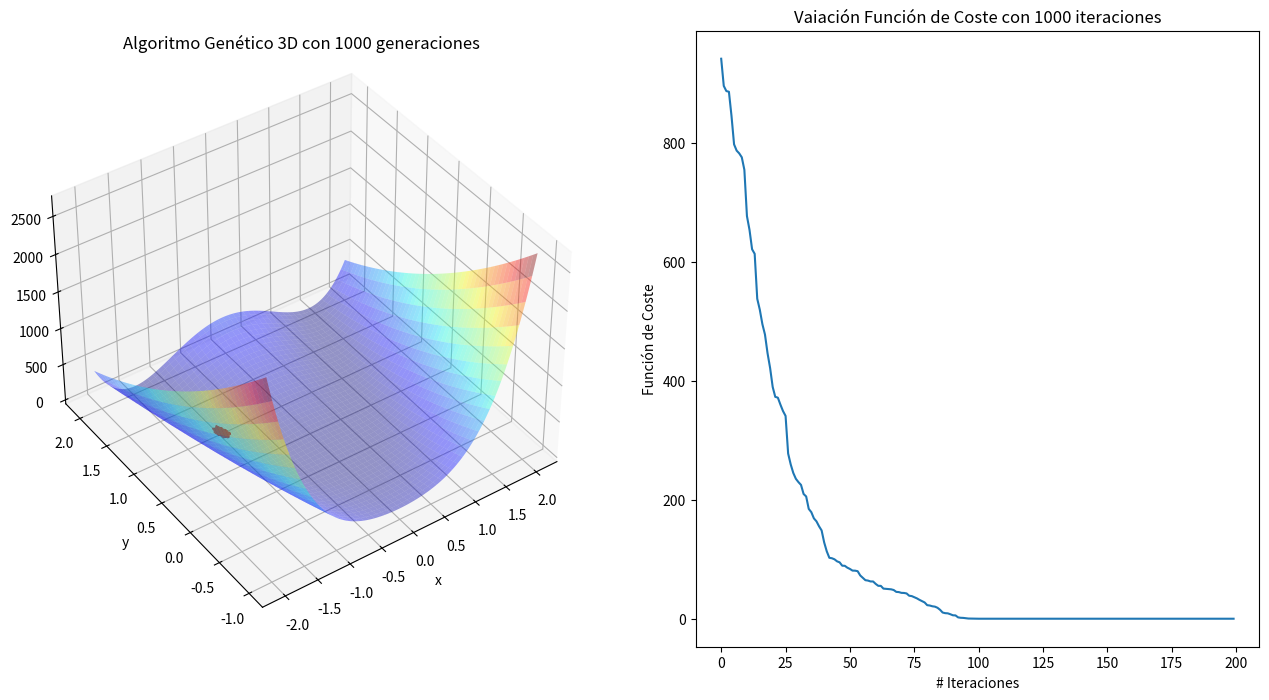
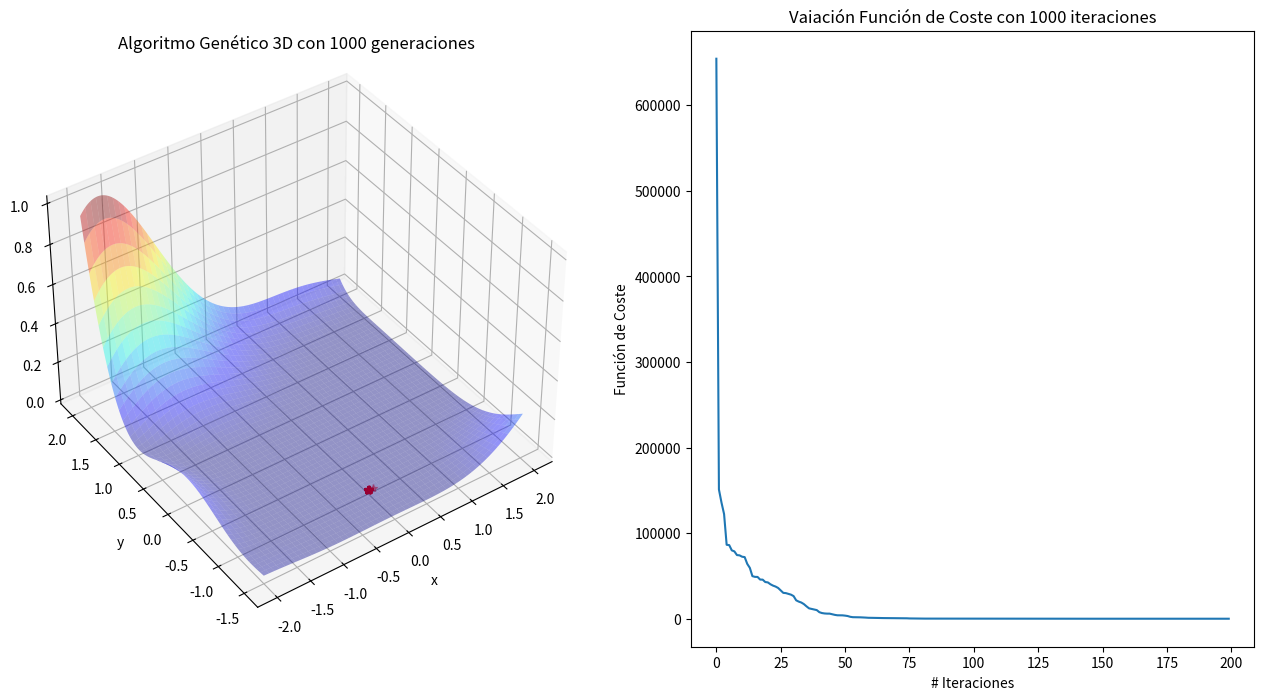

These figures' Python source, in order:
## ALGORITMO GENÉTICO FUNCIÓN ROSENBROCK
import numpy as np
import matplotlib.pyplot as plt

def Funcion_cost(pop): # En este caso nuestra función de coste es la función de Rosenbrock
    fitness=(1 + pop[:,0])**2 + 100*(pop[:,1] - pop[:,0]**2)**2
    return fitness
    

def Funcion_padres(pop, fitness, num_padres): #La función "Función_padres" se encarga de organizar la población de mayor a menos desempeño respecto a la función de coste y así tener a los mejores padres para generar la nueva población
    padres_f = np.empty((num_padres,pop.shape[1])) #Para ello, se crea primero el array que guardará la población final
    best_fitness=sorted(fitness) #Después, se ordena de menor a mayor la variable que contiene los resultados de la función de coste con respecto a la población
    h=0 #Contador que sirve en caso de que existan dos padres con el mismo valor en la función de coste
    for i in range(num_padres):
        x=np.where(fitness==best_fitness[i])
        if (len(x)>1):
             x=x(h,1)
             h=1+h
        padres_f[i,:]=pop[x,:] #Finalmente se realiza un bucle que irá encontrando la ubicación de cada padre con respecto a su desempeño en la función de coste
    return padres_f

def crossover(padres, tam_des): #La función crossover se encarga de generar la descendencia a partir del cruce de dos padres 
    descendencia = np.empty(tam_des) #Se crea el array que tendrá la descendencia
    # The point at which crossover takes place between two padres. Usually, it is at the center.
    p_crossover = np.uint8(tam_des[1]/2) #Es el punto en el que se produce el cruce entre los dos padres (por lo general, está en el centro).

    for k in range(tam_des[0]): #Este for se encarga de generar la descendencia con elc ruce de los padres
        p_1 = k%padres.shape[0] #Primer padre escogido
        p_2 = (k+1)%padres.shape[0] #Segundo padre excogido
        descendencia[k, 0:p_crossover] = padres[p_1, 0:p_crossover] #La nueva descendencia tendrá la primera mitad del primer padre
        descendencia[k, p_crossover:] = padres[p_2, p_crossover:] #La segunda mitad del segundo padre
    return descendencia

def mutacion(descendencia_cros, num_mutaciones=1): #La función de mutación se encarga de realizar el cambio de un número aleatorio la cantidad de veces indicada
    # El for se encarga de realizar la cantidad de mutaciones de un número aleatorio en cada padre
    for idx in range(descendencia_cros.shape[0]):
        for mutacion_num in range(num_mutaciones):
            gene_idx = np.random.randint(descendencia_cros.shape[1]) #Se encarga de escoger aleatoriamente el padre que será mutado
            # Rand_val es la variable que guarda el valor aleatorio que se pondrá en reemplazo de algún padre
            rand_val = np.random.uniform(-2.048, 2, 1)
            descendencia_cros[idx, gene_idx] = rand_val #Se indexa el valor 
    return descendencia_cros

num_var = 2 #Cantidad de variables de la función
num_crom = 200 #Cantidad de cromosomas (población inicial)
num_padres = int(num_crom/2) #Cantidad de padres, se utiliza la mitad que contiene a los mejores y así obtener mejores resultados
tam_pop = (num_crom,num_var) #Tamaño de la población
new_pop = np.random.uniform(low=-2.048, high=2.048, size=tam_pop) #Nueva población generada dentro de los rangos establecidos
num_gen = 1000 #Número de generaciones 
for generacion in range(num_gen): # Este for se encarga de cerar las generaciones solicitadas
    fitness =  Funcion_cost(new_pop) #Se calcula la función de cOste con la población inicial
    padres = Funcion_padres(new_pop, fitness, num_padres) #Se escoge la mejor mitad
    descendencia_cros = crossover(padres, tam_des=(tam_pop[0]-padres.shape[0], num_var)) #Se realiza el cruce de los padres
    descendencia_mut = mutacion(descendencia_cros, num_mutaciones=1) #Se reliza la mutación
    #Se crea la nueva generación, primera mitad con los padres y la otra mitad con la población mutada
    new_pop[0:padres.shape[0], :] = padres
    new_pop[padres.shape[0]:, :] = descendencia_mut

#Por último, se utiliza la nueva población y se calcula la función de coste con ella
fitness =  Funcion_cost(new_pop)
num_padres_f=len(new_pop)
poblacion_f = Funcion_padres(new_pop, fitness, num_padres_f) #Se organizan los resultados de mayor a menor desempeño
fitness_f=sorted(fitness, reverse=True) #
#Se muestran la mejor solución (valores de x1 y x2) y su resultado en la función de coste
print("Mejor Solución: ", poblacion_f[0, :])
print("Valor de Coste menor: ", fitness_f[len(fitness_f)-1])

#Se muestra el cambio del algoritmo genético en la gráfica 3D y 2D
get_ipython().run_line_magic('matplotlib', 'inline')
fig = plt.figure(figsize = (16,8))
x = np.linspace(-2.048,2.048,250)
y = np.linspace(-1,2.048,250)
X, Y = np.meshgrid(x, y)
pop=np.empty((250,2))
pop[:,0],pop[:,1]=x,y
Z=(1 + X)**2 + 100*(Y - X**2)**2
ax = fig.add_subplot(1, 2, 1, projection='3d')
ax.plot_surface(X,Y,Z,rstride = 5, cstride = 5, cmap = 'jet', alpha = .4, edgecolor = 'none' )
ax.plot(poblacion_f[0:101,0],poblacion_f[0:101,1],fitness_f[98:199],color = 'r', marker = '*', alpha = .4)
ax.set_title('Algoritmo Genético 3D con {} generaciones'.format(num_gen))
ax.view_init(40,235)
ax.set_xlabel('x')
ax.set_ylabel('y')

ax1 = fig.add_subplot(1, 2, 2)
ax1.plot(fitness_f)
ax1.set_xlabel("# Iteraciones")
ax1.set_ylabel("Función de Coste")
ax1.set_title('Vaiación Función de Coste con {} iteraciones'.format(num_gen))
plt.show()

#%%
## ALGORITMO GENÉTICO FUNCIÓN GOLDSTEIN PRICE
#El funcionamiento es el mismo explicado anteriormente, solo cambia la función de coste
import numpy as np
import matplotlib.pyplot as plt

def Funcion_cost(x1,x2): ## En este caso nuestra función de coste es la función Goldstein Price
    fact1a=(x1 + x2 + 1)**2
    fact1b=19 - (14*x1) + (3*(x1**2)) - (14*x2) + (6*x1*x2) + (3*(x2**2))
    fact1=1 + (fact1a*fact1b)
	
    fact2a=(2*x1 - 3*x2)**2
    fact2b=18 - 32*x1 + 12*x1**2 + 48*x2 - 36*x1*x2 + 27*x2**2
    fact2=30 + fact2a*fact2b
    return fact1*fact2
    

def Funcion_padres(pop, fitness, num_padres):
    padres_f = np.empty((num_padres,pop.shape[1]))
    best_fitness=sorted(fitness)
    h=0
    for i in range(num_padres):
        x=np.where(fitness==best_fitness[i])
        if (len(x)>1):
             x=x(h,1)
             h=1+h
        padres_f[i,:]=pop[x,:]
    return padres_f

def crossover(padres, tam_des):
    descendencia = np.empty(tam_des)
    p_crossover = np.uint8(tam_des[1]/2)

    for k in range(tam_des[0]):
        p_1 = k%padres.shape[0]
        p_2 = (k+1)%padres.shape[0]
        descendencia[k, 0:p_crossover] = padres[p_1, 0:p_crossover]
        descendencia[k, p_crossover:] = padres[p_2, p_crossover:]
    return descendencia

def mutacion(descendencia_cros, num_mutaciones=1): 
    for idx in range(descendencia_cros.shape[0]):
        for mutacion_num in range(num_mutaciones):
            gene_idx = np.random.randint(descendencia_cros.shape[1]) 
            rand_val = np.random.uniform(-2, 2, 1)
            descendencia_cros[idx, gene_idx] = rand_val  
    return descendencia_cros

num_var = 2
num_crom = 200
num_padres = int(num_crom/2)
tam_pop = (num_crom,num_var) 
new_pop = np.random.uniform(low=-2, high=2, size=tam_pop)
num_gen = 1000
for generacion in range(num_gen):
    fitness =  Funcion_cost(new_pop[:,0],new_pop[:,1])
    padres = Funcion_padres(new_pop, fitness, 
                                      num_padres)
    descendencia_cros = crossover(padres,
                                       tam_des=(tam_pop[0]-padres.shape[0], num_var))

    descendencia_mut = mutacion(descendencia_cros, num_mutaciones=2)

    new_pop[0:padres.shape[0], :] = padres
    new_pop[padres.shape[0]:, :] = descendencia_mut
    
fitness =  Funcion_cost(new_pop[:,0],new_pop[:,1])
num_padres_f=len(new_pop)
poblacion_f = Funcion_padres(new_pop, fitness, num_padres_f)
fitness_f=sorted(fitness, reverse=True)
print("Mejor Solución: ", poblacion_f[0, :])
print("Valor de Coste menor: ", fitness_f[len(fitness_f)-1])

get_ipython().run_line_magic('matplotlib', 'inline')
fig = plt.figure(figsize = (16,8))
x = np.linspace(-2,2,250)
y = np.linspace(-1.5,2,250)
X, Y = np.meshgrid(x, y)
Z=Funcion_cost(X,Y)
ax = fig.add_subplot(1, 2, 1, projection='3d')
ax.plot_surface(X,Y,Z,rstride = 5, cstride = 5, cmap = 'jet', alpha = .4, edgecolor = 'none' )
ax.plot(poblacion_f[0:101,0],poblacion_f[0:101,1],fitness_f[98:199],color = 'r', marker = '*', alpha = .4)
ax.set_title('Algoritmo Genético 3D con {} generaciones'.format(num_gen))
ax.view_init(40,235)
ax.set_xlabel('x')
ax.set_ylabel('y')

ax1 = fig.add_subplot(1, 2, 2)
ax1.plot(fitness_f)
ax1.set_xlabel("# Iteraciones")
ax1.set_ylabel("Función de Coste")
ax1.set_title('Vaiación Función de Coste con {} iteraciones'.format(num_gen))
plt.show()